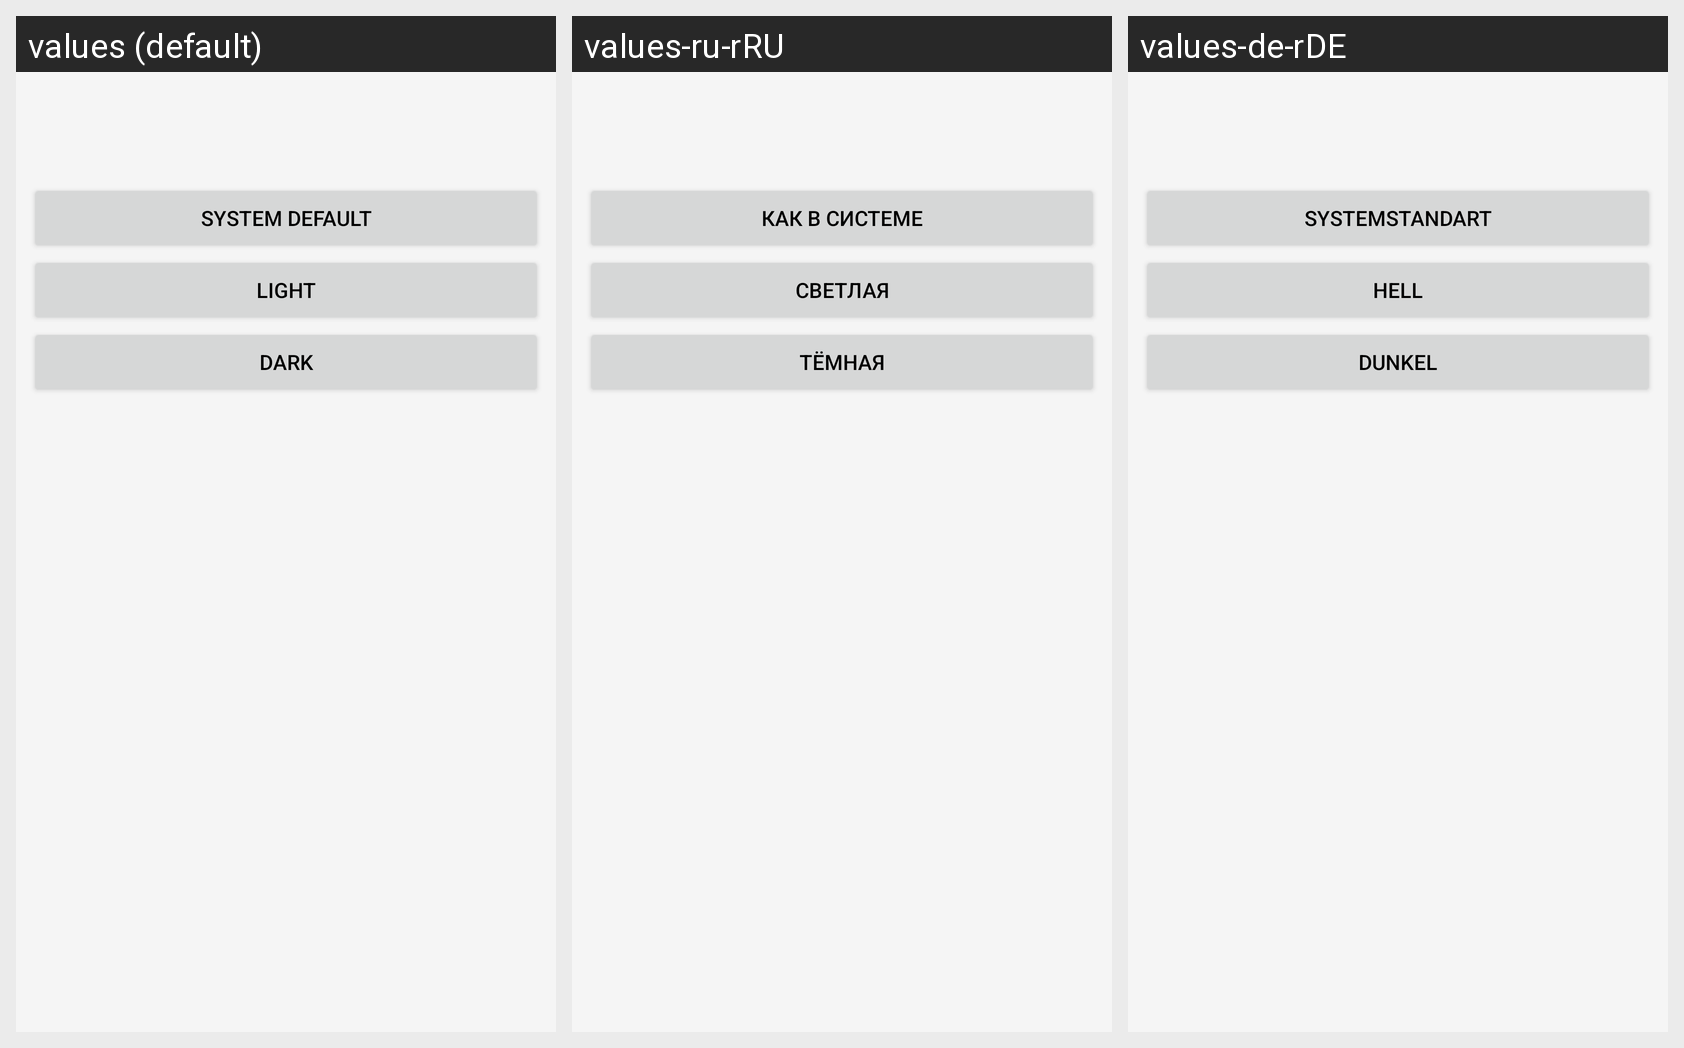

The same Android screen rendered under several of its app's locales, left to right. List the strings drawn on it with the default value and each locale's translation.
Android screen res/layout/theme.xml rendered under 3 locales, left to right: values (default), values-ru-rRU, values-de-rDE. Device: Nexus 5 (rendered at 1080×1920; each locale shown at half size, 540×960, under a caption strip naming it); theme Theme.Music.NoActionBar.
Strings drawn on this screen, with the default value and each locale's value (text and hints the layout hard-codes, and strings that could not be matched under every locale, appear in the picture but are not listed):

system_default
  values: System Default
  values-ru-rRU: Как в системе
  values-de-rDE: Systemstandart

light
  values: Light
  values-ru-rRU: Светлая
  values-de-rDE: Hell

dark
  values: Dark
  values-ru-rRU: Тёмная
  values-de-rDE: Dunkel
